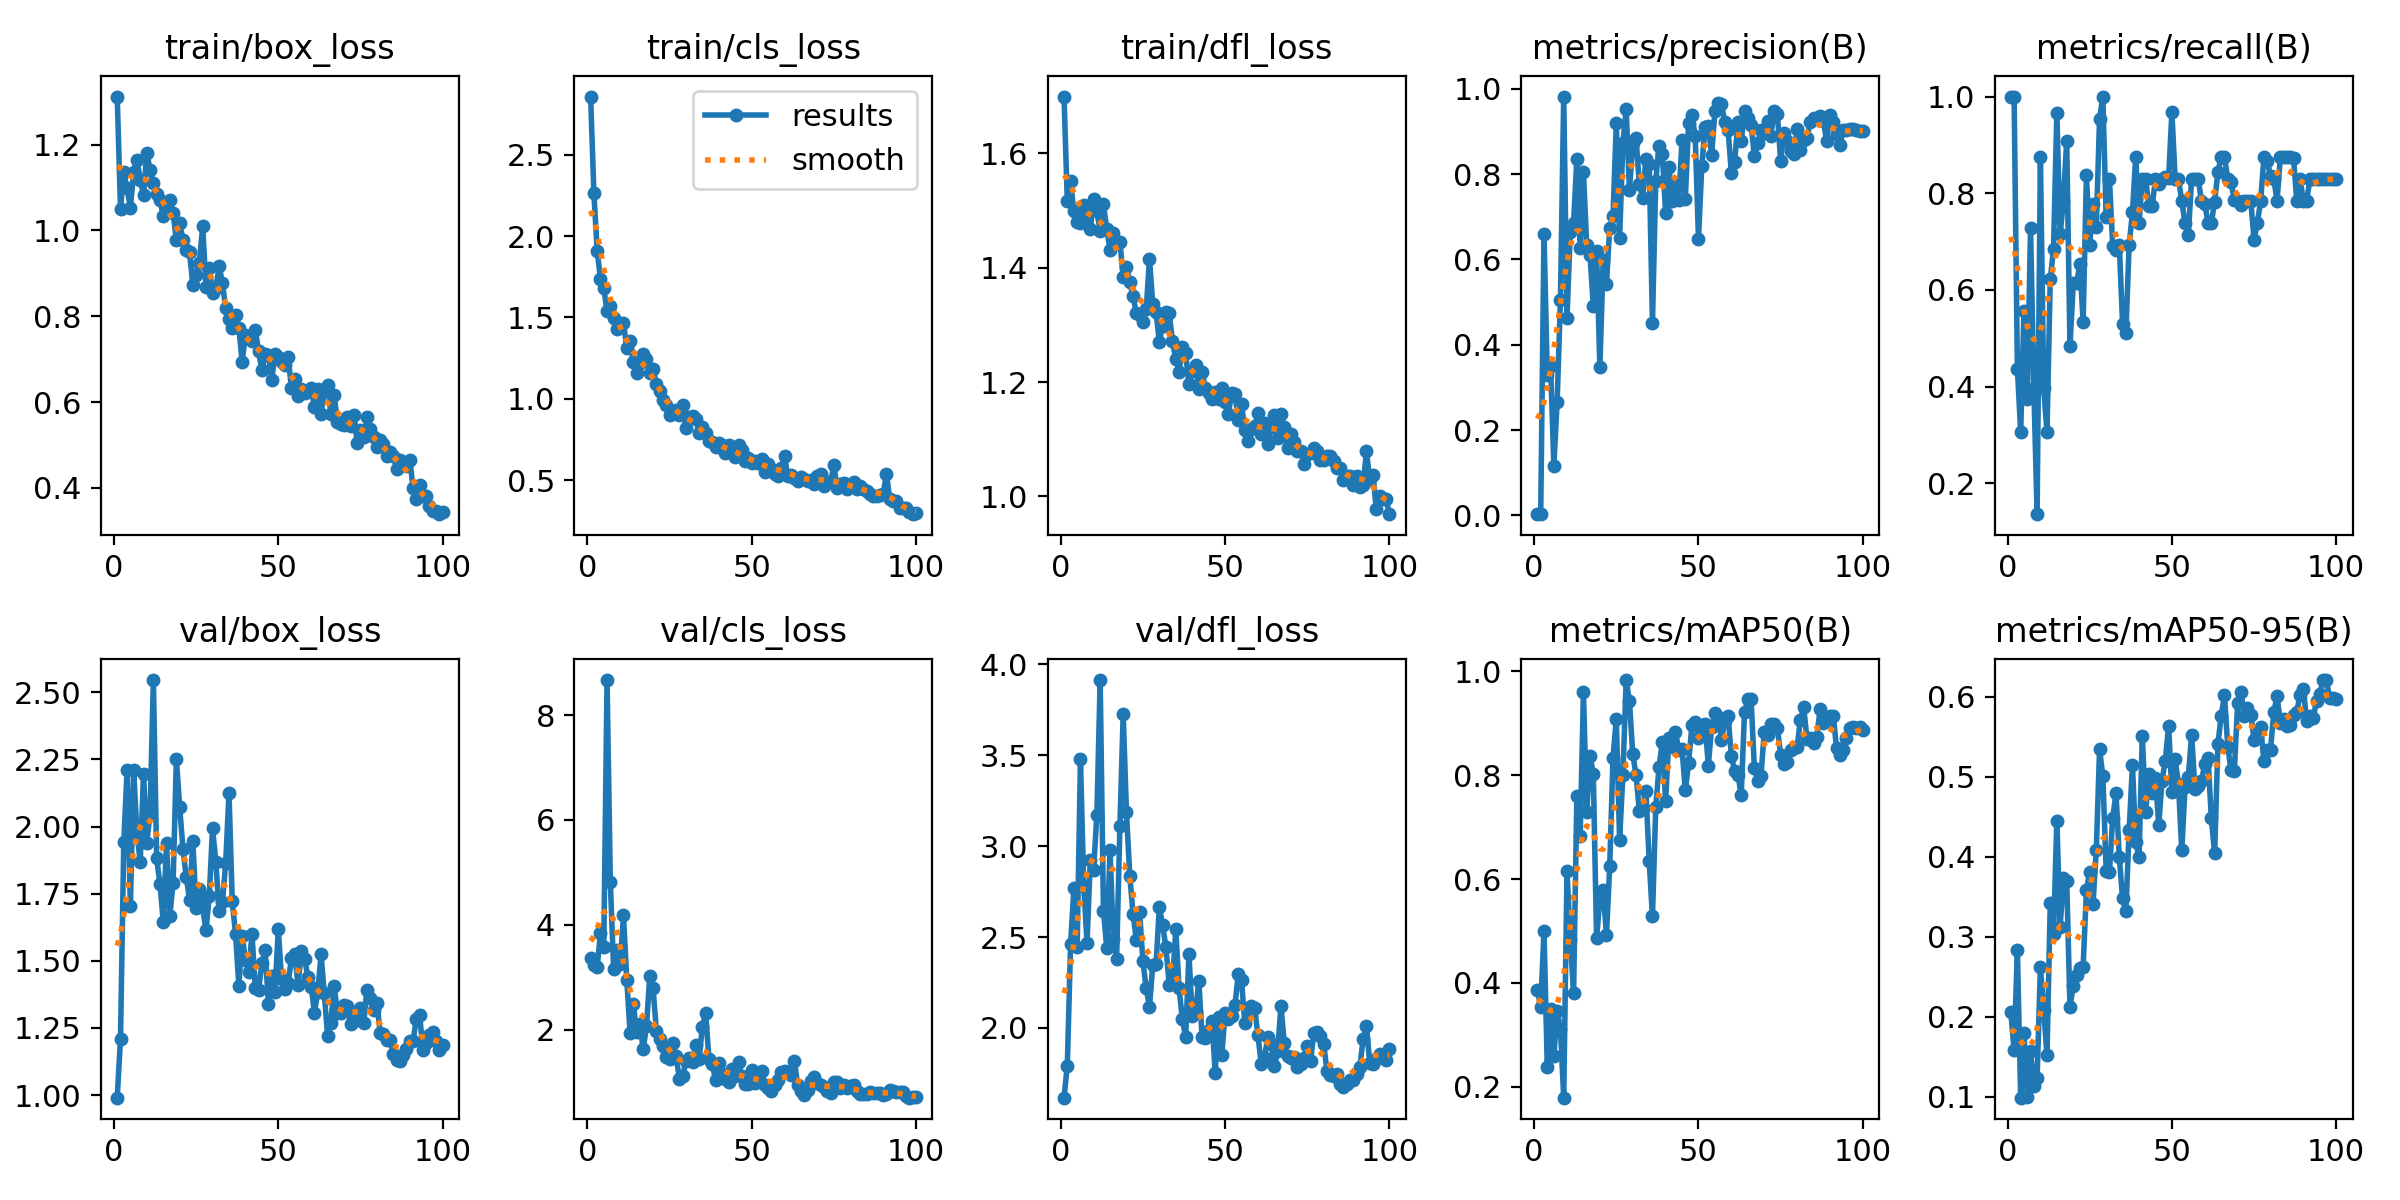

The table this chart was drawn from, first rows:
epoch, time, train/box_loss, train/cls_loss, train/dfl_loss, metrics/precision(B), metrics/recall(B), metrics/mAP50(B), metrics/mAP50-95(B), val/box_loss, val/cls_loss, val/dfl_loss, lr/pg0, lr/pg1, lr/pg2
1, 41.89, 1.312, 2.858, 1.699, 0.00327, 1, 0.3875, 0.2052, 0.9901, 3.363, 1.616, 0.0002, 0.0002, 0.0002
2, 69.26, 1.051, 2.263, 1.516, 0.003, 1, 0.3543, 0.1588, 1.21, 3.228, 1.792, 0.0004126, 0.0004126, 0.0004126
3, 95.08, 1.136, 1.91, 1.551, 0.6601, 0.4375, 0.5005, 0.2828, 1.944, 3.194, 2.459, 0.0006209, 0.0006209, 0.0006209
4, 121, 1.098, 1.737, 1.499, 0.3301, 0.3068, 0.2392, 0.09873, 2.209, 3.841, 2.768, 0.0008249, 0.0008249, 0.0008249
5, 145.3, 1.053, 1.681, 1.48, 0.3513, 0.5568, 0.3496, 0.1793, 1.704, 3.571, 2.446, 0.001025, 0.001025, 0.001025
6, 169.6, 1.136, 1.539, 1.479, 0.1164, 0.375, 0.2596, 0.09994, 2.209, 8.668, 3.477, 0.00122, 0.00122, 0.00122
7, 194.3, 1.164, 1.57, 1.51, 0.2666, 0.7273, 0.3466, 0.1567, 1.975, 4.812, 2.78, 0.001411, 0.001411, 0.001411
8, 218.7, 1.117, 1.497, 1.496, 0.5039, 0.3977, 0.3121, 0.1136, 1.868, 3.159, 2.467, 0.001551, 0.001551, 0.001551
9, 243.7, 1.083, 1.431, 1.467, 0.9815, 0.1364, 0.1793, 0.1232, 2.196, 3.515, 2.922, 0.001535, 0.001535, 0.001535
10, 267.4, 1.181, 1.449, 1.52, 0.4638, 0.875, 0.6153, 0.2618, 1.94, 3.247, 2.871, 0.001518, 0.001518, 0.001518
11, 291, 1.141, 1.467, 1.499, 0.665, 0.3977, 0.4831, 0.2089, 2.049, 4.18, 3.174, 0.001502, 0.001502, 0.001502
12, 315, 1.111, 1.313, 1.464, 0.686, 0.3068, 0.3806, 0.1516, 2.546, 2.955, 3.914, 0.001485, 0.001485, 0.001485
13, 338.7, 1.085, 1.353, 1.511, 0.8356, 0.6217, 0.7592, 0.3418, 1.881, 1.944, 2.642, 0.001469, 0.001469, 0.001469
14, 363, 1.071, 1.227, 1.468, 0.6273, 0.6856, 0.6821, 0.303, 1.788, 2.486, 2.441, 0.001452, 0.001452, 0.001452
15, 388.2, 1.034, 1.157, 1.431, 0.8042, 0.9667, 0.9594, 0.445, 1.646, 1.948, 2.979, 0.001436, 0.001436, 0.001436
16, 412, 1.063, 1.219, 1.461, 0.6332, 0.7149, 0.7286, 0.312, 1.937, 2.104, 2.487, 0.001419, 0.001419, 0.001419
17, 437, 1.071, 1.279, 1.444, 0.6112, 0.7841, 0.8374, 0.373, 1.667, 1.627, 2.38, 0.001403, 0.001403, 0.001403
18, 463.2, 1.04, 1.243, 1.446, 0.4899, 0.9091, 0.8026, 0.3696, 1.791, 2.07, 3.109, 0.001386, 0.001386, 0.001386
19, 487.9, 0.9778, 1.16, 1.384, 0.6201, 0.4833, 0.4864, 0.2123, 2.254, 3.025, 3.726, 0.00137, 0.00137, 0.00137
20, 515.7, 1.017, 1.182, 1.402, 0.3483, 0.6136, 0.5623, 0.2384, 2.072, 2.787, 3.186, 0.001353, 0.001353, 0.001353
21, 539.8, 0.9781, 1.09, 1.376, 0.5975, 0.6136, 0.5794, 0.2522, 1.917, 1.984, 2.838, 0.001337, 0.001337, 0.001337
22, 564.4, 0.9548, 1.047, 1.35, 0.5432, 0.6533, 0.4923, 0.2602, 1.812, 1.824, 2.628, 0.00132, 0.00132, 0.00132
23, 588.6, 0.9499, 0.9959, 1.32, 0.6741, 0.5341, 0.6252, 0.2625, 1.728, 1.682, 2.484, 0.001304, 0.001304, 0.001304
24, 612.5, 0.8732, 0.962, 1.317, 0.7012, 0.837, 0.8339, 0.3577, 1.945, 1.489, 2.637, 0.001287, 0.001287, 0.001287
25, 637.1, 0.8972, 0.9028, 1.306, 0.9201, 0.6932, 0.9083, 0.3813, 1.698, 1.445, 2.366, 0.001271, 0.001271, 0.001271
26, 661.2, 0.9249, 0.9188, 1.327, 0.6492, 0.7777, 0.6758, 0.3406, 1.766, 1.74, 2.218, 0.001254, 0.001254, 0.001254
27, 685.4, 1.01, 0.9297, 1.415, 0.873, 0.7305, 0.8002, 0.4081, 1.699, 1.493, 2.116, 0.001238, 0.001238, 0.001238
28, 713.1, 0.8688, 0.9037, 1.337, 0.9516, 0.9546, 0.983, 0.534, 1.613, 1.067, 2.347, 0.001221, 0.001221, 0.001221
29, 739.8, 0.9124, 0.9598, 1.323, 0.7621, 1, 0.9422, 0.5008, 1.74, 1.11, 2.349, 0.001205, 0.001205, 0.001205
30, 763.8, 0.8543, 0.8188, 1.271, 0.8721, 0.75, 0.8399, 0.3823, 1.995, 1.4, 2.665, 0.001188, 0.001188, 0.001188
31, 787.4, 0.8656, 0.8906, 1.299, 0.8844, 0.8296, 0.8007, 0.3803, 1.868, 1.453, 2.565, 0.001172, 0.001172, 0.001172
32, 811.7, 0.9174, 0.8927, 1.323, 0.7771, 0.691, 0.7315, 0.4487, 1.684, 1.39, 2.444, 0.001155, 0.001155, 0.001155
33, 837.7, 0.8766, 0.877, 1.32, 0.7448, 0.6817, 0.7377, 0.479, 1.718, 1.703, 2.238, 0.001139, 0.001139, 0.001139
34, 862.7, 0.8196, 0.7906, 1.271, 0.8361, 0.6932, 0.7703, 0.3996, 1.863, 1.442, 2.25, 0.001122, 0.001122, 0.001122
35, 886.9, 0.7938, 0.8244, 1.24, 0.8246, 0.5301, 0.6341, 0.3477, 2.125, 2.059, 2.542, 0.001106, 0.001106, 0.001106
36, 911.7, 0.7726, 0.7874, 1.219, 0.4518, 0.5114, 0.5284, 0.3314, 1.721, 2.314, 2.217, 0.001089, 0.001089, 0.001089
37, 935.9, 0.8029, 0.74, 1.261, 0.7842, 0.6932, 0.7387, 0.4328, 1.6, 1.437, 2.049, 0.001073, 0.001073, 0.001073
38, 960.2, 0.7738, 0.7321, 1.251, 0.8667, 0.7602, 0.8158, 0.5143, 1.408, 1.353, 1.947, 0.001056, 0.001056, 0.001056
39, 984, 0.6944, 0.7015, 1.196, 0.8466, 0.875, 0.8646, 0.4184, 1.594, 1.039, 2.405, 0.00104, 0.00104, 0.00104
40, 1008, 0.7568, 0.7306, 1.219, 0.7095, 0.7386, 0.7507, 0.3992, 1.505, 1.366, 2.065, 0.001023, 0.001023, 0.001023
41, 1033, 0.7503, 0.7139, 1.23, 0.8167, 0.8296, 0.8715, 0.5511, 1.458, 1.16, 2.085, 0.001007, 0.001007, 0.001007
42, 1056, 0.7434, 0.6654, 1.188, 0.7357, 0.8296, 0.8533, 0.4553, 1.6, 1.07, 2.258, 0.0009904, 0.0009904, 0.0009904
43, 1081, 0.7683, 0.7194, 1.218, 0.7793, 0.7728, 0.8827, 0.5027, 1.4, 1.005, 1.952, 0.0009739, 0.0009739, 0.0009739
44, 1105, 0.7179, 0.6657, 1.19, 0.7391, 0.7743, 0.849, 0.4798, 1.392, 1.26, 1.942, 0.0009574, 0.0009574, 0.0009574
45, 1129, 0.6744, 0.6396, 1.182, 0.88, 0.8286, 0.8497, 0.4981, 1.49, 1.109, 1.986, 0.0009409, 0.0009409, 0.0009409
46, 1153, 0.7118, 0.7189, 1.171, 0.7424, 0.82, 0.7706, 0.4397, 1.539, 1.38, 2.04, 0.0009244, 0.0009244, 0.0009244
47, 1177, 0.7107, 0.6826, 1.183, 0.9204, 0.8296, 0.8241, 0.495, 1.339, 1.125, 1.755, 0.0009078, 0.0009078, 0.0009078
48, 1201, 0.652, 0.6197, 1.17, 0.9383, 0.834, 0.8956, 0.5199, 1.442, 0.9626, 2.059, 0.0008913, 0.0008913, 0.0008913
49, 1226, 0.7116, 0.6347, 1.191, 0.8887, 0.8306, 0.9025, 0.5636, 1.383, 0.9587, 1.849, 0.0008748, 0.0008748, 0.0008748
50, 1250, 0.7053, 0.6034, 1.165, 0.6488, 0.9676, 0.8723, 0.4805, 1.617, 1.241, 2.082, 0.0008583, 0.0008583, 0.0008583
51, 1274, 0.6926, 0.6191, 1.145, 0.818, 0.8296, 0.8967, 0.5215, 1.432, 0.9878, 2.047, 0.0008418, 0.0008418, 0.0008418
52, 1299, 0.6863, 0.6041, 1.18, 0.9093, 0.8296, 0.8977, 0.4912, 1.396, 1.084, 2.066, 0.0008253, 0.0008253, 0.0008253
53, 1323, 0.7045, 0.6289, 1.179, 0.912, 0.7841, 0.8183, 0.4078, 1.417, 1.213, 2.124, 0.0008088, 0.0008088, 0.0008088
54, 1352, 0.6329, 0.5527, 1.134, 0.8436, 0.7386, 0.8933, 0.4865, 1.509, 0.954, 2.295, 0.0007923, 0.0007923, 0.0007923
55, 1376, 0.654, 0.6012, 1.161, 0.9483, 0.7144, 0.9198, 0.4991, 1.525, 0.8809, 2.262, 0.0007758, 0.0007758, 0.0007758
56, 1400, 0.6147, 0.5659, 1.116, 0.9655, 0.8296, 0.9117, 0.5523, 1.41, 0.8227, 2.025, 0.0007593, 0.0007593, 0.0007593
57, 1424, 0.6314, 0.5399, 1.098, 0.9639, 0.8296, 0.8683, 0.4851, 1.536, 0.9395, 2.098, 0.0007428, 0.0007428, 0.0007428
58, 1448, 0.6213, 0.5275, 1.118, 0.9224, 0.8296, 0.904, 0.4888, 1.507, 1.043, 2.119, 0.0007263, 0.0007263, 0.0007263
59, 1473, 0.6252, 0.574, 1.123, 0.903, 0.7841, 0.9131, 0.4945, 1.44, 1.193, 2.108, 0.0007098, 0.0007098, 0.0007098
60, 1497, 0.6324, 0.6463, 1.146, 0.8026, 0.7785, 0.8378, 0.5156, 1.403, 1.218, 1.959, 0.0006933, 0.0006933, 0.0006933
... 40 more rows
